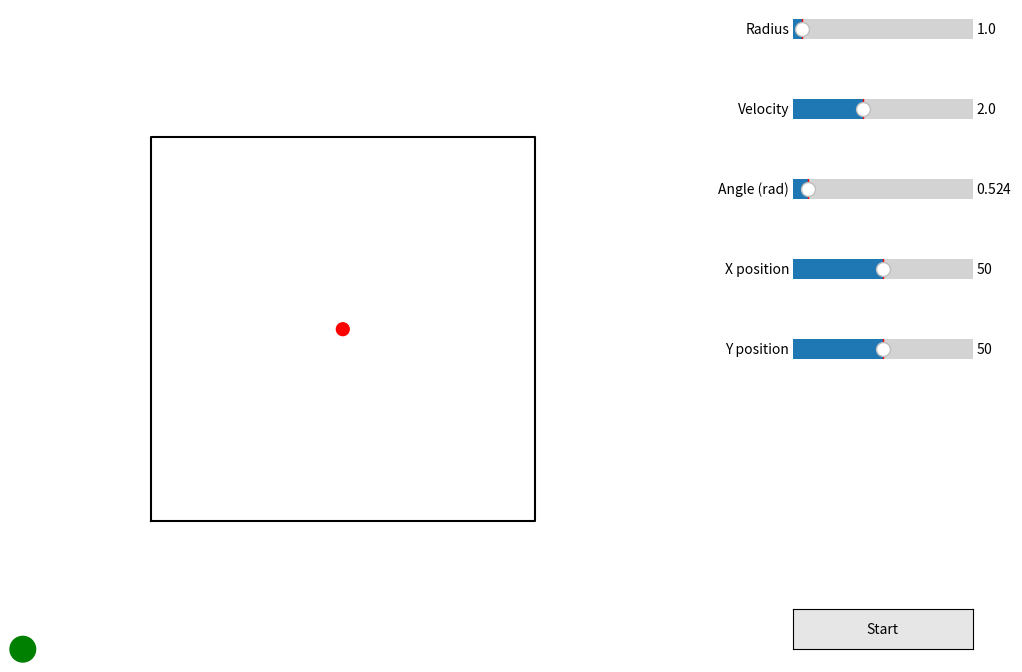

This chart was generated by the following Python code:
import math
import numpy as np
import matplotlib.pyplot as plt
import matplotlib.animation as animation

from matplotlib.widgets import Button, Slider

tick = 0
DEFAULT_RADIUS = 1
DEFAULT_VEL = 2
DEFAULT_ANGLE = math.pi / 6
DEFAULT_XPOS = 50
DEFAULT_YPOS = 50


# figure setup
fig = plt.figure(figsize=(12, 8))
ax = fig.add_axes([0.0, 0.1, 0.8, 0.8], frameon=False)
ax.set_xlim(0, 100)
ax.set_xticks([])
ax.set_ylim(0, 100)
ax.set_yticks([])
ax.set_aspect("equal")


polygon = [[20, 20], [20, 80], [80, 80], [80, 20]]
ax.plot(
    list(map(lambda e: e[0], polygon + [polygon[0]])),
    list(map(lambda e: e[1], polygon + [polygon[0]])),
    "black",
)


button_ax = fig.add_axes([0.775, 0.1, 0.15, 0.05])
button = Button(button_ax, "Start", color="0.9", hovercolor="0.8")

radius_ax = fig.add_axes([0.775, 0.85, 0.15, 0.05])
radius_slider = Slider(
    radius_ax, "Radius", 0.5, 10, valinit=DEFAULT_RADIUS, valstep=0.5
)

velocity_ax = fig.add_axes([0.775, 0.75, 0.15, 0.05])
velocity_slider = Slider(
    velocity_ax, "Velocity", 0.1, 5, valinit=DEFAULT_VEL, valstep=0.1
)

angle_ax = fig.add_axes([0.775, 0.65, 0.15, 0.05])
angle_slider = Slider(angle_ax, "Angle (rad)", 0, 2 * math.pi, valinit=DEFAULT_ANGLE)

xpos_ax = fig.add_axes([0.775, 0.55, 0.15, 0.05])
xpos_slider = Slider(xpos_ax, "X position", 0, 100, valinit=DEFAULT_XPOS)

ypos_ax = fig.add_axes([0.775, 0.45, 0.15, 0.05])
ypos_slider = Slider(ypos_ax, "Y position", 0, 100, valinit=DEFAULT_YPOS)

sack_of_balls = []

# define balls trails
trails = []
scat = ax.scatter([], [], s=10)

ani = None
ball_radius = DEFAULT_RADIUS
ball_velocity = DEFAULT_VEL
ball_angle = DEFAULT_ANGLE
ball_xpos = DEFAULT_XPOS
ball_ypos = DEFAULT_YPOS


# define balls yay
class Ball:
    def __init__(self, x, y, r, v, a, color):
        x = min(max(x, r), 100 - r)
        y = min(max(y, r), 100 - r)

        self.radius = r
        self.velocity = v
        self.angle = a

        self.nx = x
        self.ny = y

        self.b = plt.Circle([x, y], 0, color=color, fill=True, clip_on=False)
        self.b.set_radius(r)
        ax.add_artist(self.b)

        self.ox = x
        self.oy = y

    def remove(self):
        self.b.remove()


def calc_next_point(corner_list, x_pos, y_pos, angle, v):
    vx = v * math.cos(angle)
    vy = v * math.sin(angle)
    for i in range(len(corner_list)):
        x1, y1 = corner_list[i - 1]
        x2, y2 = corner_list[i]

        # Déterminant de la matrice d'équations
        det = ((x2 - x1) * vy) - ((y2 - y1) * vx)
        t = ((x_pos - x1) * vy - (y_pos - y1) * vx) / det
        s = ((x_pos - x1) * (y2 - y1) - (y_pos - y1) * (x2 - x1)) / det

        # x_point, y_point = x_pos + t*math.cos(angle), y_pos + t*math.sin(angle)
        x_point = x1 + ((((x_pos - x1) * vy) - ((y_pos - y1) * vx)) / det) * (x2 - x1)
        y_point = y1 + ((((x_pos - x1) * vy) - ((y_pos - y1) * vx)) / det) * (y2 - y1)

        if 0 <= t <= 1 and s >= 0:
            return (
                x_point,
                y_point,
                2 * math.atan2(y2 - y1, x2 - x1) - angle,
                v,
            )


def calc_n_bounce(corner_list, x_pos, y_pos, angle, v, n):
    if n == 0:
        return []
    else:
        # Appel à calc_next_point
        new_x, new_y, new_angle, new_v = calc_next_point(
            corner_list, x_pos, y_pos, angle, v
        )

        # Résultat courant
        current = (new_x, new_y, new_angle, new_v)

        # Appel récursif
        rest = calc_n_bounce(corner_list, new_x, new_y, new_angle, new_v, n - 1)

        return [current] + rest


# calculate the snap position between two lines while snapping with a given radius
def calc_snap_pos(ball_a, ball_nx, ball_ny, ball_r, wall_a, wall_x, wall_y):
    rc = wall_y - ball_r * math.sqrt(wall_a**2 + 1)
    wm = wall_a - math.tan(ball_a)
    _x = (wall_a * wall_x - math.tan(ball_a) * ball_nx + ball_ny - rc) / (
        wm + (0.0001 if wm == 0 else 0)
    )
    _y = wall_a * (_x - wall_x) + rc
    return _x, _y


prediction = plt.Circle([0, 0], 0, color="green", fill=True, clip_on=False)
prediction.set_radius(2)
ax.add_artist(prediction)


# main
def animate(_):
    global tick

    for ball in sack_of_balls:
        # pred_x, pred_y, rebound, _ = calc_next_point(
        #     polygon,
        #     xpos_slider.val,
        #     ypos_slider.val,
        #     angle_slider.val,
        #     velocity_slider.val,
        # )
        pred_x, pred_y, rebound, _ = calc_next_point(
            polygon,
            ball.ox,
            ball.oy,
            ball.angle,
            ball.velocity,
        )
        prediction.center = [pred_x, pred_y]
        print(ball.ox, ball.angle)
        print(pred_x, pred_y)

        if tick % 5 == 0:
            trails.append(ball.b.center)
        if len(trails) > 300:
            trails.pop(0)
            scat.set_offsets(trails)

        # cinematics
        ball.b.center = ball.nx, ball.ny
        ball.nx += ball.velocity * math.cos(ball.angle)
        ball.ny += ball.velocity * math.sin(ball.angle)

        # collision with border
        if (
            min(ball.b.center[0], ball.nx) < pred_x < max(ball.b.center[0], ball.nx)
        ) and (
            min(ball.b.center[1], ball.ny) < pred_y < max(ball.b.center[1], ball.ny)
        ):
            ball.nx, ball.ny = pred_x, pred_y
            ball.angle = rebound
            ball.ox, ball.oy = ball.nx, ball.ny

        # # ball hits borders
        # if abs(50 - ball.nx) > 50 - ball.radius:
        #     # horizontal
        #     if ball.nx > 50:
        #         ball.nx, ball.ny = calc_snap_pos(
        #             ball.angle, ball.nx, ball.ny, -ball.radius, 1000, 100, 0
        #         )
        #         ball.nx = min(ball.nx, 99 - ball.radius)
        #     else:
        #         ball.nx, ball.ny = calc_snap_pos(
        #             ball.angle, ball.nx, ball.ny, ball.radius, 1000, 0, 0
        #         )
        #         ball.nx = max(ball.nx, ball.radius + 1)
        #     # real reflections
        #     ball.angle = math.pi - ball.angle
        # if abs(50 - ball.ny) > 50 - ball.radius:
        #     # vertical
        #     if ball.ny > 50:
        #         ball.nx, ball.ny = calc_snap_pos(
        #             ball.angle, ball.nx, ball.ny, ball.radius, 0, 0, 100
        #         )
        #         ball.ny = min(ball.ny, 99 - ball.radius)
        #     else:
        #         ball.nx, ball.ny = calc_snap_pos(
        #             ball.angle, ball.nx, ball.ny, -ball.radius, 0, 0, 0
        #         )
        #         ball.ny = max(ball.ny, ball.radius + 1)

        #     # real reflections
        #     ball.angle = -ball.angle
    tick += 1


# kickstart our masterpiece!! :D
def start(event):
    global ani
    global sack_of_balls
    global trails

    for ball in sack_of_balls:
        ball.remove()

    vis_ball.b.set_visible(False)

    sack_of_balls = [
        Ball(ball_xpos, ball_ypos, ball_radius, ball_velocity, ball_angle, "black")
    ]
    trails = []

    try:
        ani._stop()
    except:
        print("LOL")

    ani = animation.FuncAnimation(
        fig,
        animate,
        np.arange(0.4, 2, 0.1),
        init_func=(lambda: scat.set_facecolors((0, 0, 0, 1)))(),
        interval=16,
        blit=False,
    )

    plt.show()


def update(event):
    global ball_radius
    global ball_velocity
    global ball_angle
    global ball_xpos
    global ball_ypos
    global vis_ball

    vis_ball.remove()
    ball_radius = radius_slider.val
    ball_velocity = velocity_slider.val
    ball_angle = angle_slider.val
    ball_xpos = xpos_slider.val
    ball_ypos = ypos_slider.val
    vis_ball = Ball(ball_xpos, ball_ypos, ball_radius, ball_velocity, ball_angle, "red")


vis_ball = Ball(
    DEFAULT_XPOS, DEFAULT_YPOS, DEFAULT_RADIUS, DEFAULT_VEL, DEFAULT_ANGLE, "red"
)

button.on_clicked(start)
radius_slider.on_changed(update)
velocity_slider.on_changed(update)
angle_slider.on_changed(update)
xpos_slider.on_changed(update)
ypos_slider.on_changed(update)

plt.show()
